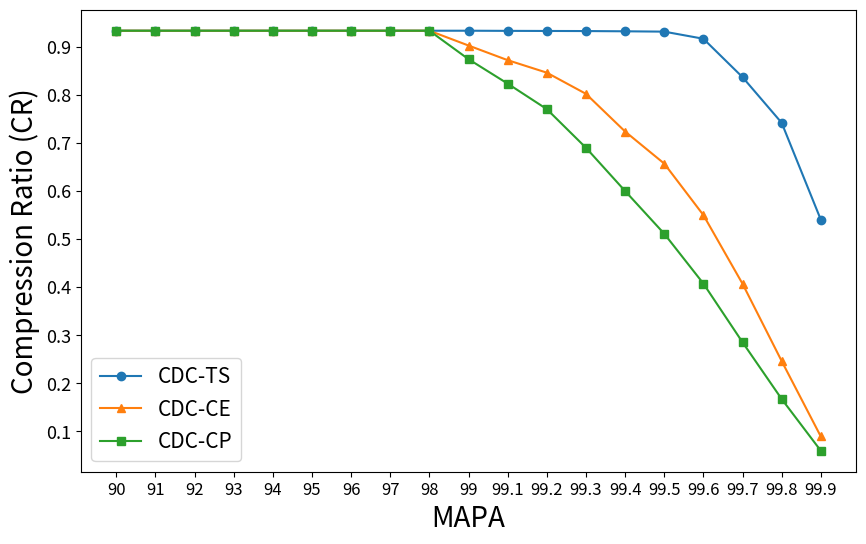

The matplotlib source for this figure:
import matplotlib.pyplot as plt
import numpy as np

x = np.arange(19)
# data_bdc_ts = [0.933, 0.933, 0.933, 0.933, 0.933, 0.933, 0.933, 0.933, 0.933, 0.933, 0.9327, 0.9325, 0.9323, 0.9318,
#                0.9311, 0.9154, 0.8348, 0.6917, 0.4153]
# data_bdc_ce = [0.933, 0.933, 0.933, 0.933, 0.933, 0.933, 0.933, 0.933, 0.933, 0.8738, 0.8364, 0.7859, 0.7254, 0.6458,
#                0.5608, 0.4851, 0.3045, 0.1465, 0.0457]
# data_bdc_cp = [0.933, 0.933, 0.933, 0.933, 0.933, 0.933, 0.933, 0.933, 0.928, 0.807, 0.7498, 0.677, 0.5929, 0.5033,
#                0.407, 0.304, 0.1839, 0.0928, 0.0272]

data_cdc_ts = [0.933, 0.933, 0.933, 0.933, 0.933, 0.933, 0.933, 0.933, 0.933, 0.933, 0.9327, 0.9325, 0.9323, 0.9318,
               0.9311, 0.9163, 0.8365, 0.7416, 0.5402]
data_cdc_ce = [0.933, 0.933, 0.933, 0.933, 0.933, 0.933, 0.933, 0.933, 0.933, 0.9022, 0.8718, 0.8458, 0.8018, 0.7235,
               0.6568, 0.5498, 0.407, 0.2463, 0.0895]
data_cdc_cp = [0.933, 0.933, 0.933, 0.933, 0.933, 0.933, 0.933, 0.933, 0.933, 0.8738, 0.823, 0.77, 0.6897, 0.5998,
               0.511, 0.4074, 0.2854, 0.1674, 0.0599]
if __name__ == '__main__':

    # print(np.array(data_bdc_ts)[:, 0])
    f, ax = plt.subplots(figsize=(10, 6))
    # plt.figure(figsize=(10, 8))
    plt.title('')  # 折线图标题
    # plt.rcParams['font.sans-serif'] = ['SimHei']  # 显示汉字
    plt.xlabel('MAPA', fontdict={'size': 20})  # x轴标题
    plt.xticks(x, fontsize=12)
    plt.ylabel('Compression Ratio (CR)', fontdict={'size': 20})  # y轴标题
    plt.yticks(np.arange(0, 1.1, 0.1), fontsize=13)
    ax.set_xticklabels(
        ["90", "91", "92", "93", "94", "95", "96", "97", "98", "99", "99.1", "99.2", "99.3", "99.4", "99.5", "99.6",
         "99.7", "99.8", "99.9"])
    # ax.set_yticklabels(
    #     ["0.0", "0.1", "0.2", "0.3", "0.4", "0.5", "0.6", "0.7", "0.8", "0.9", "1.0"])
    marker_size = 6
    # plt.plot(x, data_bdc_ts, marker='o', markersize=marker_size)  # 绘制折线图，添加数据点，设置点的大小
    # plt.plot(x, data_bdc_ce, marker='^', markersize=marker_size)
    # plt.plot(x, data_bdc_cp, marker='s', markersize=marker_size)
    plt.plot(x, data_cdc_ts, marker='o', markersize=marker_size)
    plt.plot(x, data_cdc_ce, marker='^', markersize=marker_size)
    plt.plot(x, data_cdc_cp, marker='s', markersize=marker_size)


    # font_size = 8
    #
    # count = 0
    # for a, b in zip(x, data_bdc_ts):
    #     if count > 14:
    #         plt.text(a, b - 0.03, b, ha='center', va='bottom', fontsize=font_size)  # 设置数据标签位置及大小
    #     else:
    #         count += 1
    # count = 0
    # for a, b in zip(x, data_bdc_ce):
    #     if count > 9:
    #         plt.text(a, b + 0.02, b, ha='center', va='center', fontsize=font_size)
    #     else:
    #         count += 1
    # count = 0
    # for a, b in zip(x, data_bdc_cp):
    #     if count > 7:
    #         plt.text(a - 0.2, b - 0.03, b, ha='center', va='center', fontsize=font_size)
    #     else:
    #         count += 1
    # for a, b in zip(x, data_cdc_ts):
    #     plt.text(a, b, b, ha='center', va='bottom', fontsize=font_size)
    # count = 0
    # for a, b in zip(x, data_cdc_ce):
    #     if count > 8:
    #         plt.text(a + 0.3, b + 0.02, b, ha='center', va='center', fontsize=font_size)
    #     else:
    #         count += 1
    # count = 0
    # for a, b in zip(x, data_cdc_cp):
    #     if count > 8:
    #         plt.text(a - 0.1, b - 0.02, b, ha='center', va='center', fontsize=font_size)
    #     else:
    #         count += 1

    # plt.legend(['BDC-TS', 'BDC-CE', 'BDC-CP', 'CDC-TS', 'CDC-CE', 'CDC-CP'], prop={'size': 15})  # 设置折线名称
    plt.legend(['CDC-TS', 'CDC-CE', 'CDC-CP'], prop={'size': 15})  # 设置折线名称
    plt.savefig("overall_cr_mapa_10.eps", bbox_inches='tight')
    plt.show()  # 显示折线图
